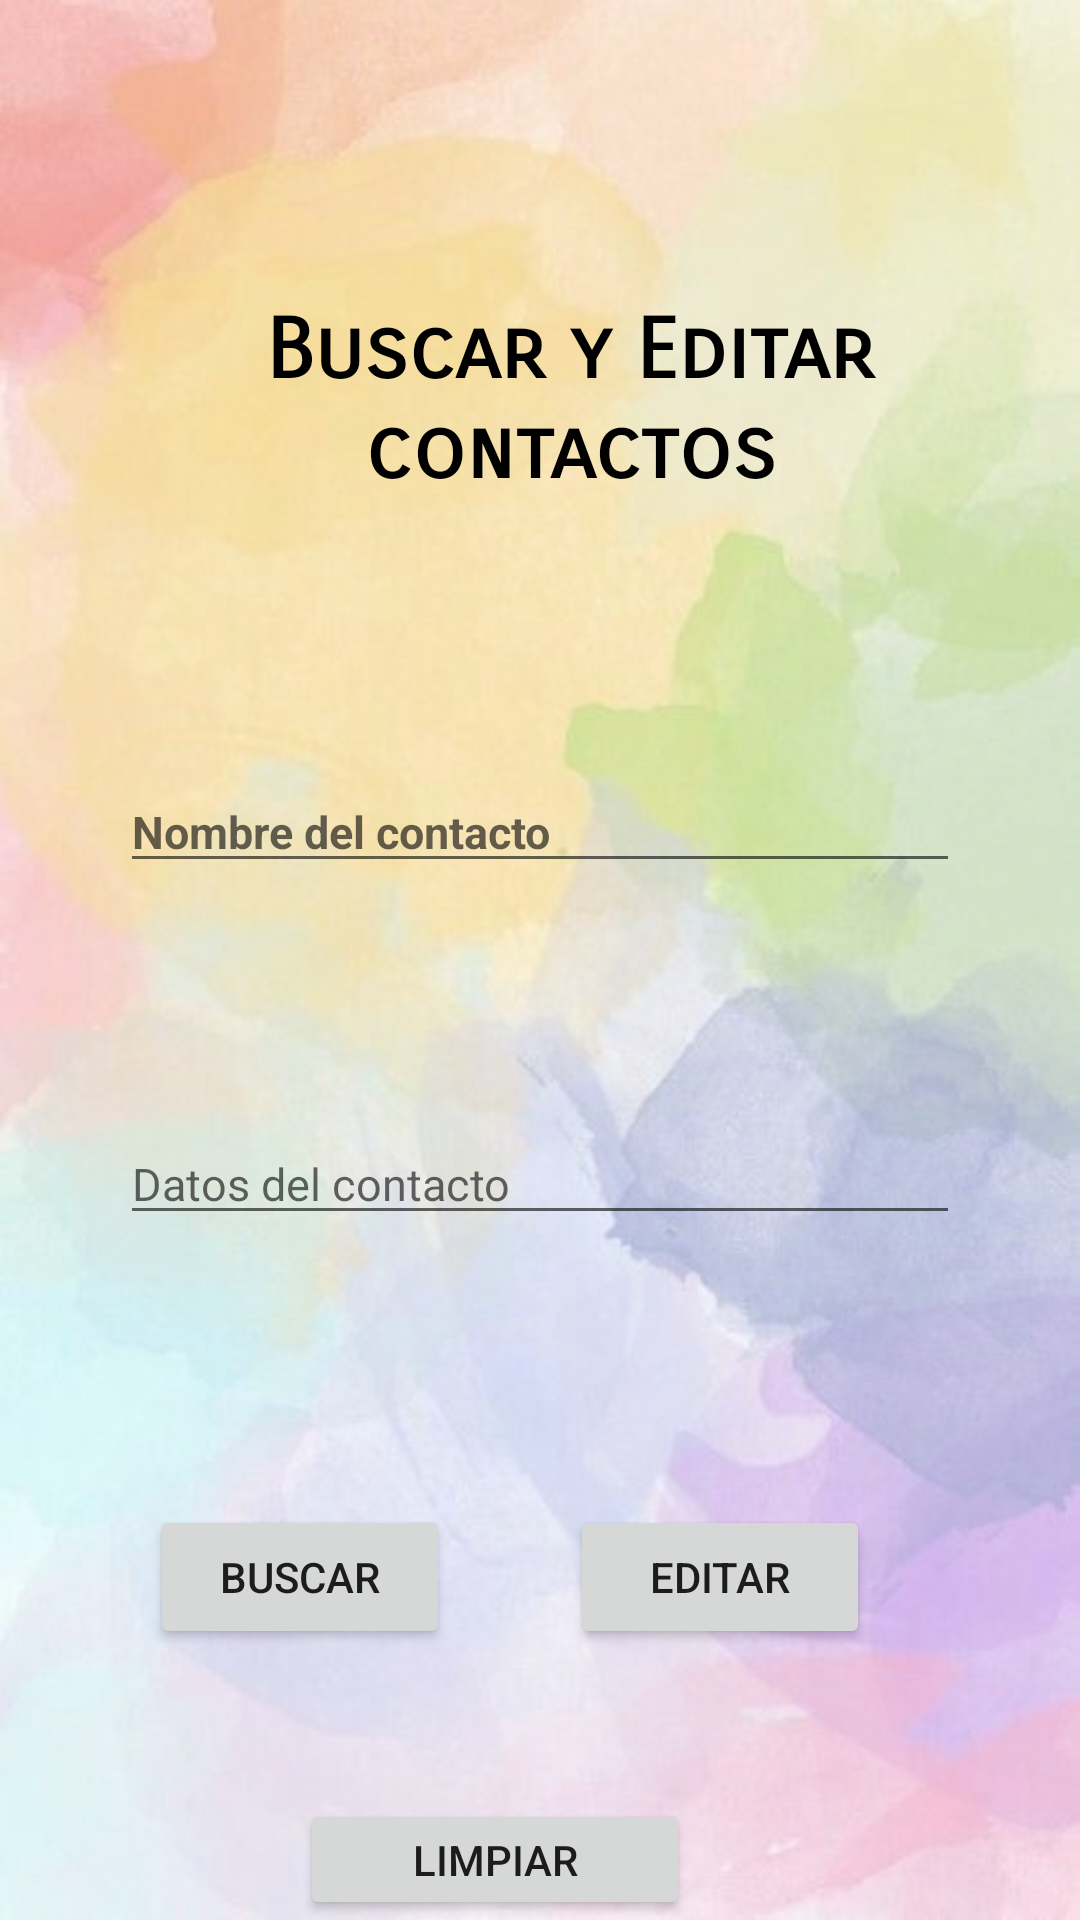

Layout XML and referenced resources for this Android screen:
<!-- AndroidManifest.xml: application theme Theme.AgendaDeContactosJava -->
<!-- res/layout/activity_buscar_contacto.xml -->
<?xml version="1.0" encoding="utf-8"?>
<androidx.constraintlayout.widget.ConstraintLayout xmlns:android="http://schemas.android.com/apk/res/android"
    xmlns:app="http://schemas.android.com/apk/res-auto"
    xmlns:tools="http://schemas.android.com/tools"
    android:layout_width="match_parent"
    android:layout_height="match_parent"
    tools:context=".BuscarContacto">

    <ImageView
        android:layout_width="match_parent"
        android:layout_height="match_parent"
        android:src="@drawable/fondo2"
        android:scaleType="centerCrop"
        android:alpha="0.7"/>

    <LinearLayout
        android:layout_width="match_parent"
        android:layout_height="match_parent"
        android:orientation="vertical">

        <TextView
            android:id="@+id/textView"
            android:layout_width="match_parent"
            android:layout_height="wrap_content"
            android:layout_marginTop="100dp"
            android:layout_marginLeft="20dp"
            android:layout_marginBottom="50dp"
            android:fontFamily="sans-serif-smallcaps"
            android:text="Buscar y Editar contactos"
            android:textAlignment="center"
            android:textColor="@color/black"
            android:textSize="28dp"
            android:textStyle="bold" />

        <ImageView
            android:layout_width="wrap_content"
            android:layout_height="wrap_content">

        </ImageView>


        <EditText
            android:id="@+id/txtNombre"
            android:layout_width="match_parent"
            android:layout_height="wrap_content"
            android:layout_margin="40dp"
            android:hint="@string/txtNombre"
            android:inputType="textPersonName"
            android:textSize="15dp"
            android:textStyle="bold" />

        <EditText
            android:id="@+id/txtDatos"
            android:layout_width="match_parent"
            android:layout_height="wrap_content"
            android:layout_margin="40dp"
            android:textSize="15dp"
            android:hint="@string/txtDatos"
            android:inputType="textMultiLine"/>

        <LinearLayout
            android:layout_width="match_parent"
            android:layout_height="wrap_content"
            android:orientation="horizontal"
            android:padding="50dp">

            <Button
                android:id="@+id/btnBuscar"
                android:layout_width="100dp"
                android:layout_height="wrap_content"
                android:layout_marginRight="40dp"
                android:onClick="Buscar"
                android:text="@string/btnBuscar" />

            <Button
                android:id="@+id/btnEditar"
                android:layout_width="100dp"
                android:layout_height="wrap_content"
                android:text="Editar"
                android:layout_marginRight="10dp"
                android:onClick="Guardar"/>
        </LinearLayout>

        <Button
            android:id="@+id/btnLimpiar"
            android:layout_width="130dp"
            android:layout_height="wrap_content"
            android:layout_marginLeft="100dp"
            android:text="Limpiar" />



    </LinearLayout>



</androidx.constraintlayout.widget.ConstraintLayout>
<!-- resources referenced by this layout -->
<resources>
  <!-- drawable fondo2: jpg bitmap (drawable-v24, 24727 bytes) -->
  <string name="btnBuscar">Buscar</string>
  <string name="txtDatos">Datos del contacto</string>
  <string name="txtNombre">Nombre del contacto</string>
  <style name="Theme.AgendaDeContactosJava" parent="Theme.MaterialComponents.DayNight.DarkActionBar">
          
          <item name="colorPrimary">@color/purple_500</item>
          <item name="colorPrimaryVariant">@color/purple_700</item>
          <item name="colorOnPrimary">@color/white</item>
          
          <item name="colorSecondary">@color/teal_200</item>
          <item name="colorSecondaryVariant">@color/teal_700</item>
          <item name="colorOnSecondary">@color/black</item>
          
          <item name="android:statusBarColor" tools:targetApi="l">?attr/colorPrimaryVariant</item>
          
      </style>
  <!-- not gathered from this repository: default colours our renderer supplied (Android Studio template values) -->
  <color name="purple_500">#FF6200EE</color>
  <color name="purple_700">#FF3700B3</color>
  <color name="teal_200">#FF03DAC5</color>
  <color name="teal_700">#FF018786</color>
  <color name="black">#FF000000</color>
  <color name="white">#FFFFFFFF</color>
</resources>
